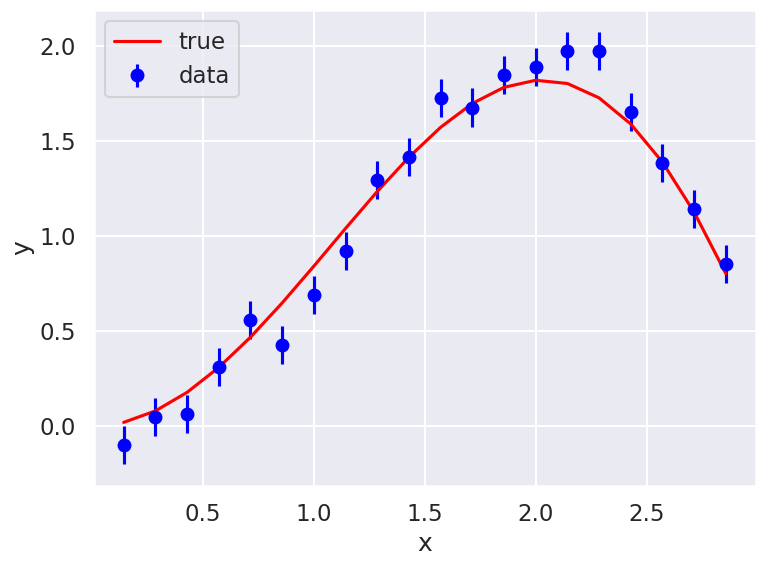
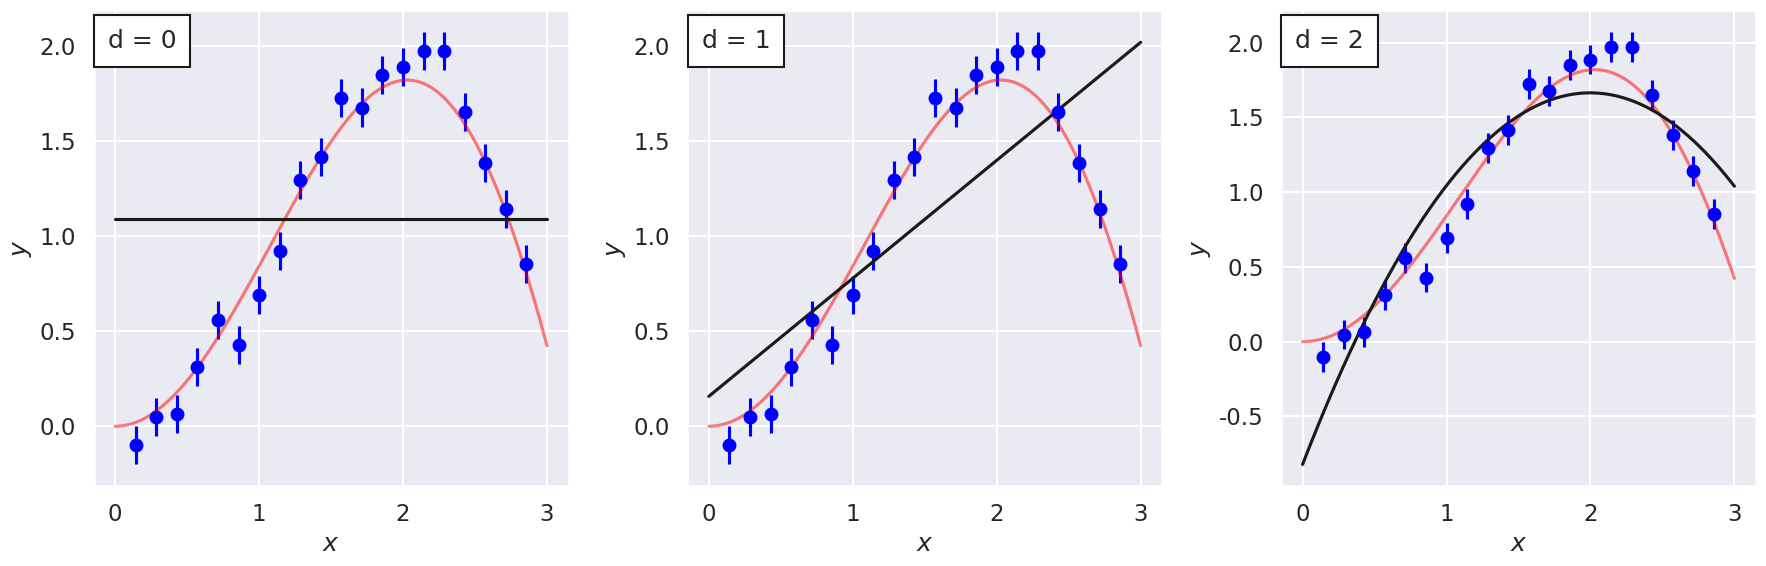
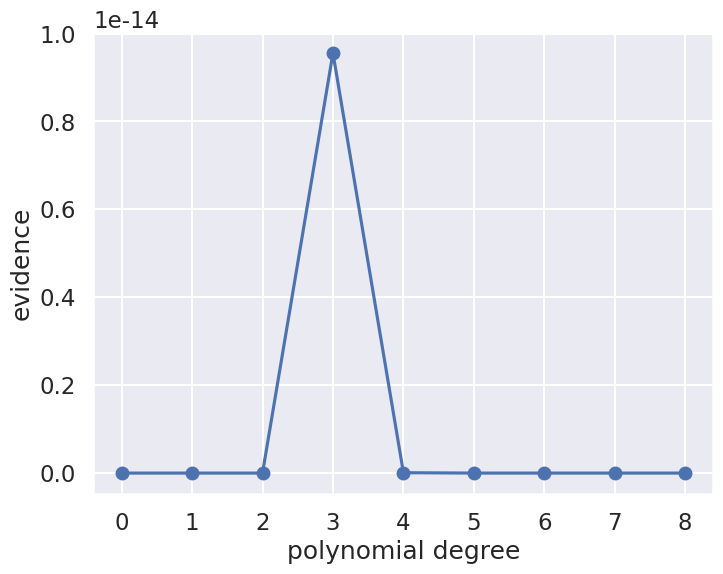
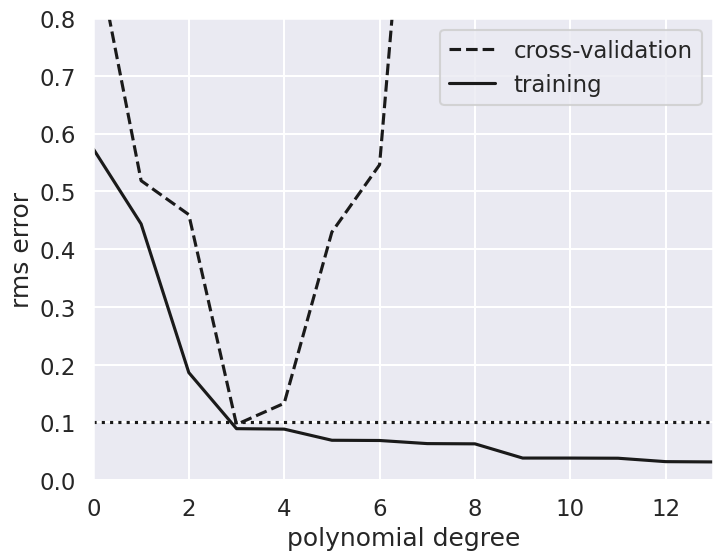

These charts were generated, in order, by the following Python code:
%matplotlib inline

import numpy as np
import matplotlib.pyplot as plt
import seaborn as sns; sns.set("talk")  # for plot formatting

from scipy import optimize

#------------------------------------------------------------
# Define our functional form
def true_func(x):
    """The true function behind the data."""
    return np.sin(x) * x

def func(x, dy):
    """Returns the true function evaluated at x with Gaussian noise
        with standard deviation dy.
    """
    return np.random.normal(true_func(x), dy)

#------------------------------------------------------------
# generate the (noisy) data
np.random.seed()  # Use np.random.seed() for new random numbers.
                  # Use np.random.seed(42) for repeatable random numbers.

num_data = 20           # number of data points
x_min = 0; x_max = 3.   # specify the data range

# Build x and y arrays with noisy data
x = np.linspace(x_min, x_max, num_data+2)[1:-1]  # exclude end points
sig0 = 0.1  # Later: try 0.5 or higher or 0.01
y = func(x, sig0)

# Plot the current data set
fig, ax = plt.subplots(1,1, figsize=(8,6))
ax.errorbar(x, y, sig0, fmt='o', color='blue', label='data');
ax.plot(x, true_func(x), color='red', label='true')
ax.set(xlabel='x',ylabel='y')
ax.legend()
fig.tight_layout()

def residuals(theta, x=x, y=y, sigma0=sig0):
    """Calculate residuals using the numpy function polyval"""
    dy = y - np.polyval(theta, x)
    return dy / sigma0

def log_likelihood(theta):
    """ Standard likelihood with Gaussian errors as specified using defaults.
        Uniform prior for theta is implied.
    """
    return -0.5 * np.sum(residuals(theta)**2)

degree = 1
# The numpy polyfit function fits a least squares polynial to given data.
#  Using different weights at different x points is an option, but not used
#  here just because we have constant sigma.
theta_hat = np.polyfit(x, y, degree)

x_fit = np.linspace(0, x_max, 1000)
y_fit = np.polyval(theta_hat, x_fit)

def fit_degree_n(degree, ax):
    """Fit a polynomial of order 'degree', return the chi-squared, 
       and plot in axes 'ax'.
    """
    theta_hat = np.polyfit(x, y, degree)
    x_fit = np.linspace(x_min, x_max, 1000)
    y_fit = np.polyval(theta_hat, x_fit)
    
    
    ax.errorbar(x, y, sig0, fmt='o', color='blue')  # data
    ax.plot(x_fit, true_func(x_fit), color='red', alpha=.5)  # true function
    
    # add an annotation for the degree of the polynomial fit to the data
    ax.text(0.03, 0.96, f"d = {degree}", transform=plt.gca().transAxes,
            ha='left', va='top',
            bbox=dict(ec='k', fc='w', pad=10))
    
    ax.plot(x_fit, y_fit, '-k')
    ax.set_xlabel('$x$')
    ax.set_ylabel('$y$');
    
    return -2. * log_likelihood(theta_hat)  # chi_squared

#------------------------------------------------------------
# First figure: plot points with a linear fit
nrows = 1; ncols = 3;    
fig = plt.figure(figsize=(6*ncols, 6*nrows))  # scale figure space

num_plots = nrows * ncols
degrees = np.zeros(num_plots, dtype=int)
chi_sqs_dof = np.zeros(num_plots)
print('degree  chi^2/dof')
for i in range(num_plots):
    ax = fig.add_subplot(nrows, ncols, i+1)
    degrees[i] = i
    dof = len(x) - (degrees[i])
    chi_sqs_dof[i] = fit_degree_n(i, ax) / dof 
    print(f'  {degrees[i]:d}     {chi_sqs_dof[i]:8.3f}')
fig.tight_layout()

# We use a uniform prior for all parameters in [theta_min, theta_max]
theta_max = 1000
theta_min = -1000
prior_range = theta_max - theta_min

degree_max = 8
evidence = np.zeros(degree_max+1)
print("Degree  P*          Best fit parameters: ")
for ideg,deg in enumerate(range(degree_max+1)):
    theta_hat, Cov = np.polyfit(x, y, deg, cov='unscaled')
    if not (np.all(theta_hat < theta_max) and np.all(theta_hat > theta_min)):
        print("Outside of prior range")
    P_star = np.exp(log_likelihood(theta_hat))
    H = np.linalg.inv(Cov)
    evidence[ideg] = P_star * np.sqrt((2*np.pi)**deg / np.linalg.det(H)) / prior_range**deg
    print (f'   {deg}    {P_star:.2e}  ',('{:5.2f} '*len(theta_hat)).format(*theta_hat))

# plot the evidence

d = np.arange(0, degree_max+1)

fig,ax = plt.subplots(figsize=(8, 6))
ax.plot(d,evidence,'o-')

ax.set_xlabel('polynomial degree')
ax.set_ylabel('evidence');

# Odds ratio table
print('Calculating the logarithm of the Bayes ratio of degree n to n+1')
print('  n   n+1   log(Bn,n+1)')
for ideg,deg in enumerate(range(degree_max)):
    odds_ratio = evidence[ideg] / evidence[ideg+1]
    print(f'  {deg}   {deg+1}      {np.abs(np.log(odds_ratio)):.2f}')


# Select the cross-validation points
ncross=5
index_cv = np.random.choice(range(len(x)), ncross, replace=False)

x_cv=x[index_cv]
y_cv=y[index_cv]

# The training data is then
x_train = np.delete(x,index_cv)
y_train = np.delete(y,index_cv)

# Plot training and CV errors as a function of polynomial degree d
degree_max = 13
d = np.arange(0, degree_max+1)
training_err = np.zeros(d.shape)
crossval_err = np.zeros(d.shape)

fig,ax = plt.subplots(figsize=(8, 6))
for i in range(len(d)):
    p = np.polyfit(x_train, y_train, d[i])
    training_err[i] = np.sqrt(np.sum((np.polyval(p, x_train) - y_train) ** 2)
                              / len(y_train))
    crossval_err[i] = np.sqrt(np.sum((np.polyval(p, x_cv) - y_cv) ** 2)
                              / len(y_cv))

ax.plot(d, crossval_err, '--k', label='cross-validation')
ax.plot(d, training_err, '-k', label='training')
ax.plot(d, sig0 * np.ones(d.shape), ':k')

ax.set_xlim(0, degree_max)
# You might need to change the y-scale if you make modifications to the training data
ax.set_ylim(0, 0.8)

ax.set_xlabel('polynomial degree')
ax.set_ylabel('rms error')
ax.legend(loc='best');
